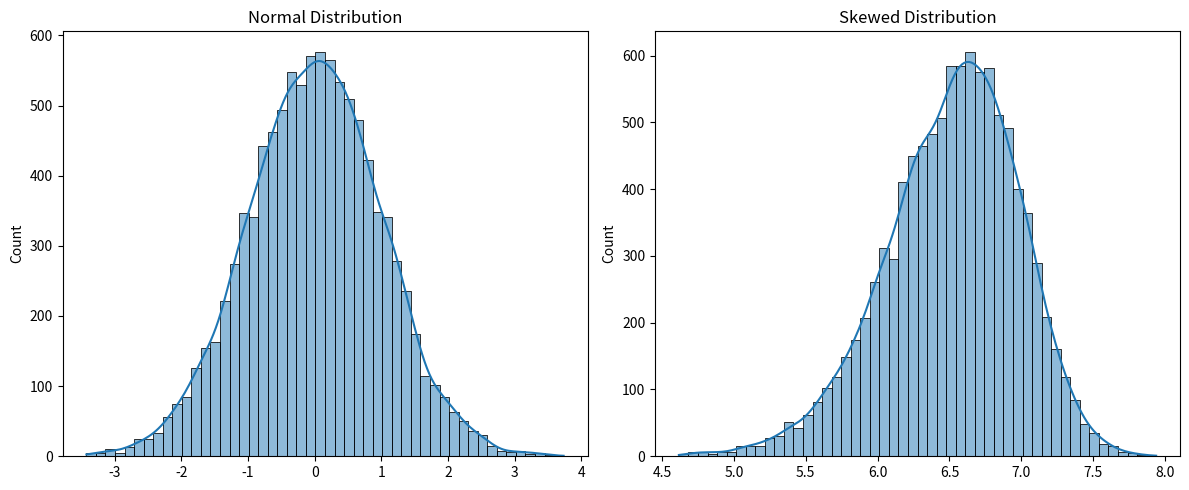
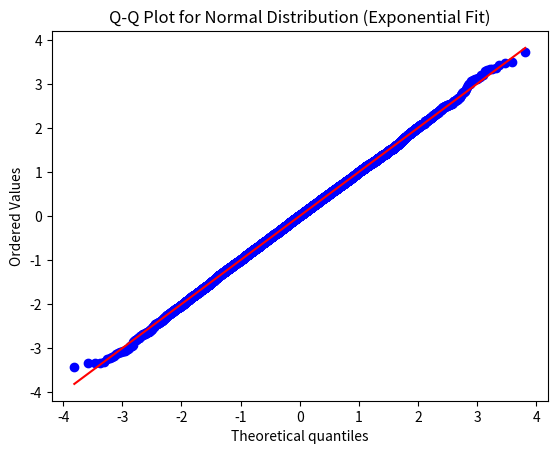
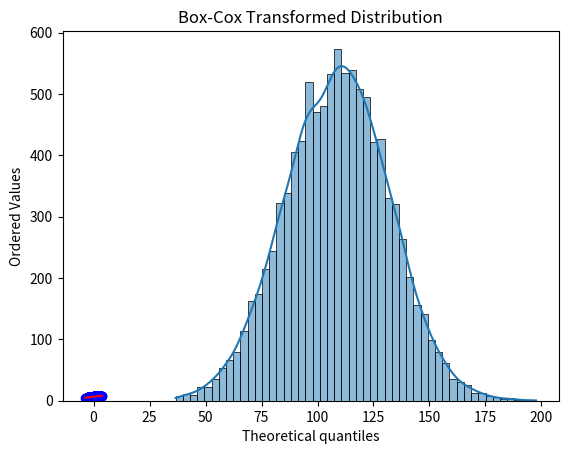
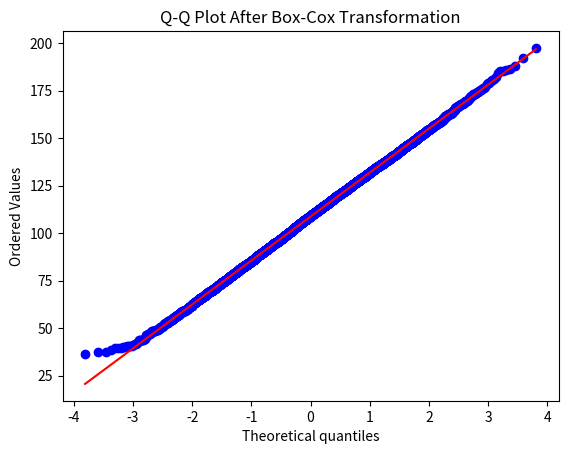

Recreate these plots in Python, in order.
import numpy as np
import matplotlib.pyplot as plt
import seaborn as sns
from scipy import stats

# Generate skewed and normal distributions
skewed_dist = stats.loggamma.rvs(5, size=10000) + 5
normal_dist = np.random.normal(0, 1, 10000)

# Create a figure with two subplots
fig, axes = plt.subplots(1, 2, figsize=(12, 5))

# Plot normal distribution
sns.histplot(normal_dist, bins=50, kde=True, ax=axes[0])
axes[0].set_title("Normal Distribution")

# Plot skewed distribution
sns.histplot(skewed_dist, bins=50, kde=True, ax=axes[1])
axes[1].set_title("Skewed Distribution")

# Print skewness values
print("Skewness for the normal distribution: ", stats.skew(normal_dist))
print("Skewness for the skewed distribution: ", stats.skew(skewed_dist))

# Show the plot
plt.tight_layout()
plt.show() 






# Probability plot: Assess if the dataset follows an exponential distribution- Qauntile Quantile Q Q Plot
fig, ax = plt.subplots()
stats.probplot(normal_dist, dist="norm", plot=ax)
ax.set_title("Q-Q Plot for Normal Distribution (Exponential Fit)")
plt.show()

fig, ax = plt.subplots()
stats.probplot(skewed_dist, dist="norm", plot=ax)
ax.set_title("Q-Q Plot for Skewed Distribution (Exponential Fit)")
plt.show()

# Box-Cox Transformation (requires positive values, positivly skewed)
skewed_box_cox, lmda = stats.boxcox(skewed_dist)

# Plot transformed data
sns.histplot(skewed_box_cox, bins=50, kde=True)
plt.title("Box-Cox Transformed Distribution")
plt.show()

# Probability plot after Box-Cox Transformation
fig, ax = plt.subplots()
stats.probplot(skewed_box_cox, dist="norm", plot=ax)
ax.set_title("Q-Q Plot After Box-Cox Transformation")
plt.show()

# Print lambda value for Box-Cox transformation
print("Lambda parameter for Box-Cox Transformation is:", lmda)
